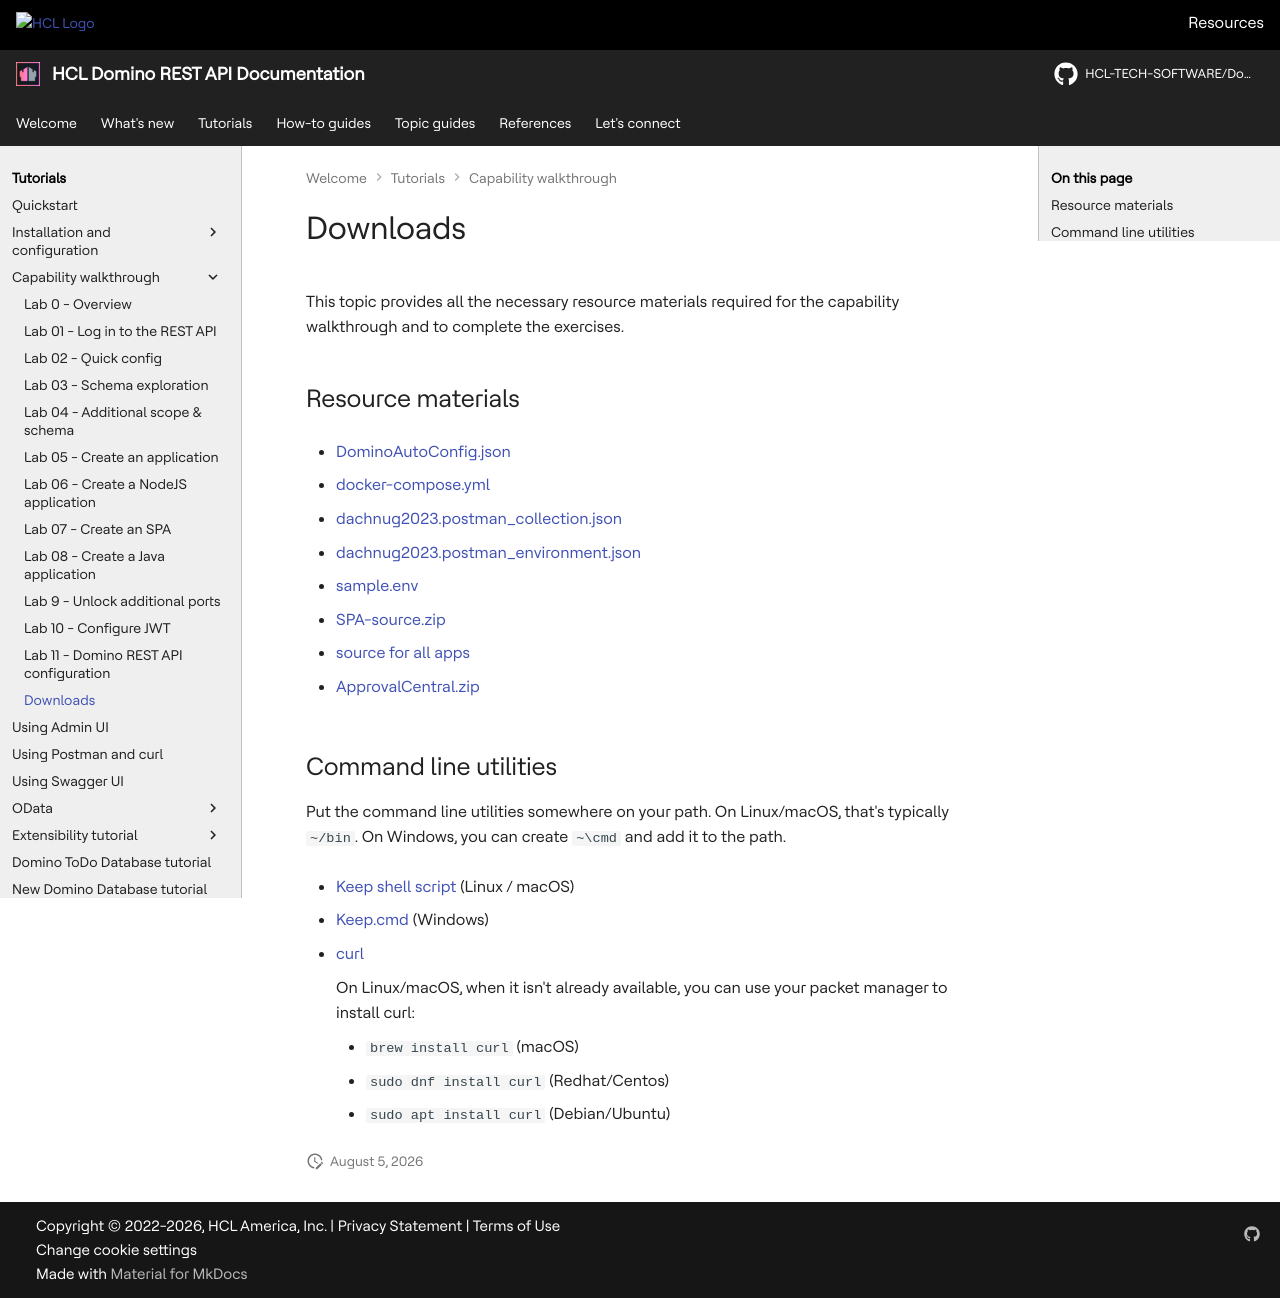

repository: HCL-TECH-SOFTWARE/Domino-rest-api · page: tutorial/walkthrough/downloadindex.html · generator: mkdocs

# Downloads

This topic provides all the necessary resource materials required for the capability walkthrough and to complete the exercises.

## Resource materials

- [DominoAutoConfig.json](../downloads/DominoAutoConfig.json)

- [docker-compose.yml](../downloads/docker-compose.yml)

- [dachnug2023.postman_collection.json](../downloads/dachnug2023.postman_collection.json)

- [dachnug2023.postman_environment.json](../downloads/dachnug2023.postman_environment.json)

- [sample.env](../downloads/sample.env)

- [SPA-source.zip](../downloads/SPA-source.zip)

- [source for all apps](../downloads/apps-src.zip)

- [ApprovalCentral.zip](../downloads/ApprovalCentral.zip)

## Command line utilities

Put the command line utilities somewhere on your path. On Linux/macOS, that's typically `~/bin`. On Windows, you can create `~\cmd` and add it to the path.

- [Keep shell script](../downloads/keep) (Linux / macOS)

- [Keep.cmd](../downloads/keep.cmd) (Windows)

- [curl](https://curl.se/download.html)

    On Linux/macOS, when it isn't already available, you can use your packet manager to install curl:

    - `brew install curl` (macOS)
    - `sudo dnf install curl` (Redhat/Centos)
    - `sudo apt install curl` (Debian/Ubuntu)
